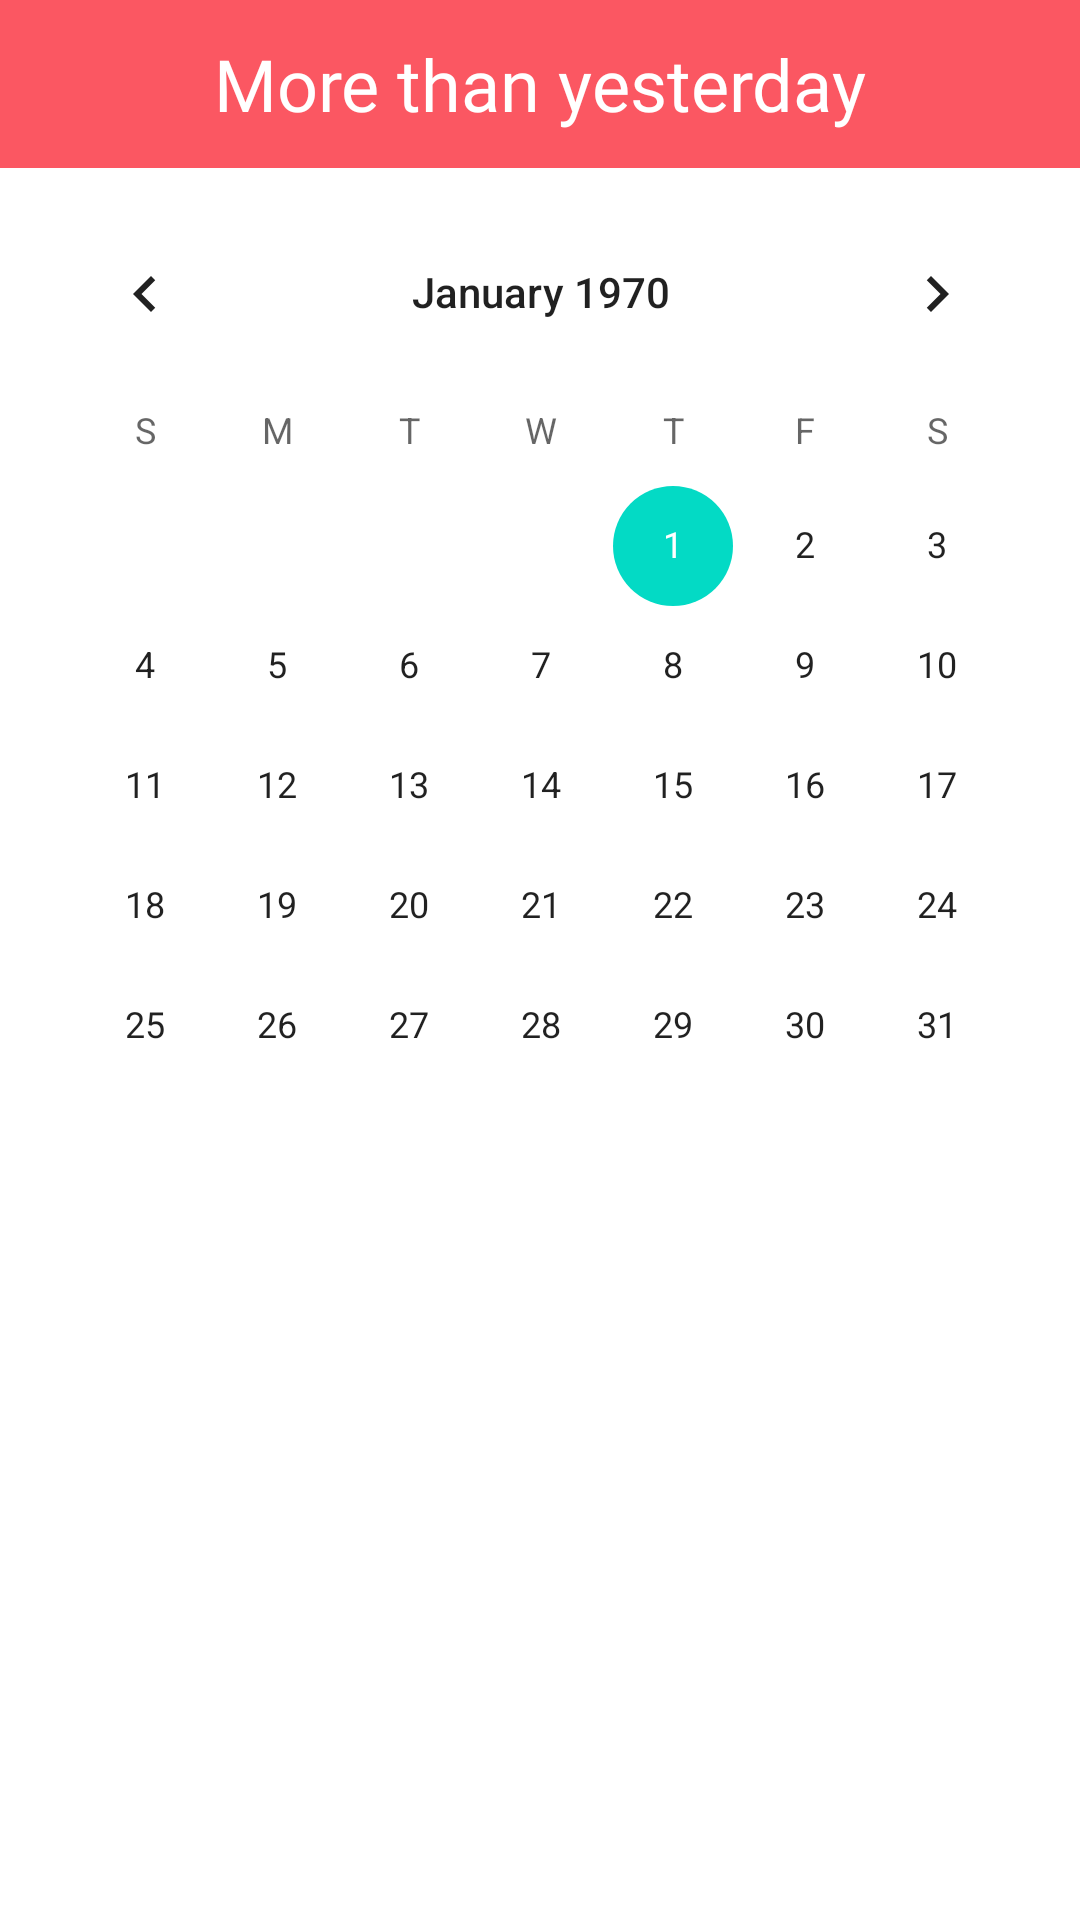

Produce the Android XML layout that renders to this screen, including the resource entries it uses.
<!-- AndroidManifest.xml: application theme Theme.MoreThanYesterday -->
<!-- res/layout/activity_main.xml -->
<?xml version="1.0" encoding="utf-8"?>
<androidx.constraintlayout.widget.ConstraintLayout xmlns:android="http://schemas.android.com/apk/res/android"
    xmlns:app="http://schemas.android.com/apk/res-auto"
    android:layout_width="match_parent"
    android:layout_height="match_parent"
    android:orientation="vertical">

    <com.google.android.material.appbar.MaterialToolbar
        android:id="@+id/toolbar_main"
        android:layout_width="match_parent"
        android:layout_height="?attr/actionBarSize"
        android:background="@color/maincolor"
        app:layout_constraintEnd_toEndOf="parent"
        app:layout_constraintStart_toStartOf="parent"
        app:layout_constraintTop_toTopOf="parent">

        <TextView
            android:id="@+id/title"
            android:layout_width="wrap_content"
            android:layout_height="wrap_content"
            android:layout_gravity="center"
            android:fontFamily="@font/jalnan"
            android:text="More than yesterday"
            android:textColor="@color/white"
            android:textSize="24sp"
            app:layout_constraintEnd_toEndOf="parent"
            app:layout_constraintStart_toStartOf="parent"
            app:layout_constraintTop_toTopOf="parent" />

    </com.google.android.material.appbar.MaterialToolbar>


    <CalendarView
        android:id="@+id/calendarView"
        android:layout_width="wrap_content"
        android:layout_height="wrap_content"
        android:layout_marginStart="8dp"
        android:layout_marginLeft="8dp"
        android:layout_marginTop="8dp"
        android:layout_marginEnd="8dp"
        android:layout_marginRight="8dp"
        app:layout_constraintEnd_toEndOf="parent"
        app:layout_constraintHorizontal_bias="0.488"
        app:layout_constraintStart_toStartOf="parent"
        app:layout_constraintTop_toBottomOf="@id/toolbar_main" />

    <TextView
        android:id="@+id/diaryTextView"
        android:layout_width="0dp"
        android:layout_height="wrap_content"
        android:layout_marginStart="8dp"
        android:layout_marginLeft="8dp"
        android:layout_marginEnd="8dp"
        android:layout_marginRight="8dp"
        android:gravity="center"
        android:textAppearance="@style/TextAppearance.AppCompat.Large"
        app:layout_constraintEnd_toEndOf="parent"
        app:layout_constraintStart_toStartOf="parent"
        app:layout_constraintTop_toBottomOf="@+id/calendarView" />

    <ListView
        android:id="@+id/mainLV"
        android:layout_width="0dp"
        android:layout_height="260dp"
        android:layout_marginStart="8dp"
        android:layout_marginLeft="8dp"
        android:layout_marginTop="16dp"
        android:layout_marginEnd="8dp"
        android:layout_marginRight="8dp"
        android:ems="10"
        app:layout_constraintEnd_toEndOf="parent"
        app:layout_constraintStart_toStartOf="parent"
        app:layout_constraintTop_toBottomOf="@+id/diaryTextView" />



    <Button
        android:id="@+id/goToWriteBtn"
        android:layout_width="0dp"
        android:layout_height="wrap_content"
        android:layout_marginStart="8dp"
        android:layout_marginLeft="8dp"
        android:layout_marginTop="16dp"
        android:layout_marginEnd="8dp"
        android:layout_marginRight="8dp"
        android:layout_marginBottom="20dp"
        android:text="운동 추가"
        android:backgroundTint="@color/maincolor"
        android:fontFamily="@font/jalnan"
        android:visibility="invisible"
        app:layout_constraintEnd_toEndOf="parent"
        app:layout_constraintStart_toStartOf="parent"
        app:layout_constraintTop_toBottomOf="@+id/mainLV" />

</androidx.constraintlayout.widget.ConstraintLayout>
<!-- resources referenced by this layout -->
<resources>
  <color name="maincolor">#FB5762</color>
  <color name="white">#FFFFFFFF</color>
  <style name="Theme.MoreThanYesterday" parent="Theme.MaterialComponents.DayNight.DarkActionBar">
          
          <item name="colorPrimary">@color/purple_500</item>
          <item name="colorPrimaryVariant">@color/maincolor</item>
          <item name="colorOnPrimary">@color/white</item>
          
          <item name="colorSecondary">@color/teal_200</item>
          <item name="colorSecondaryVariant">@color/teal_700</item>
          <item name="colorOnSecondary">@color/black</item>
          
          <item name="android:statusBarColor" tools:targetApi="l">@color/maincolor</item>
          <item name="android:windowLightStatusBar" tools:targetApi="m">false</item>
          
  
          <item name="windowNoTitle">true</item>
      </style>
  <color name="purple_500">#FF6200EE</color>
  <color name="teal_200">#FF03DAC5</color>
  <color name="teal_700">#FF018786</color>
  <color name="black">#FF000000</color>
</resources>
